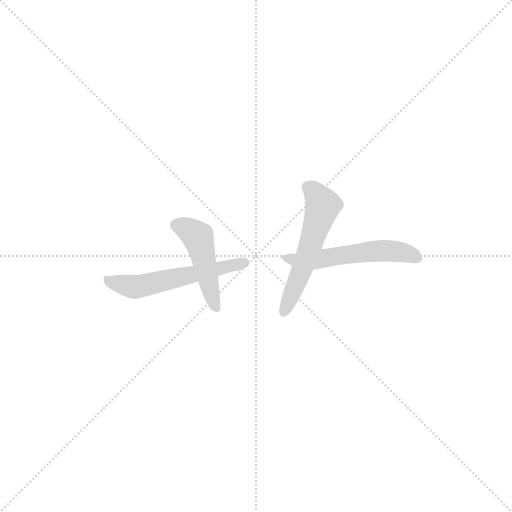
t = 0.00 s
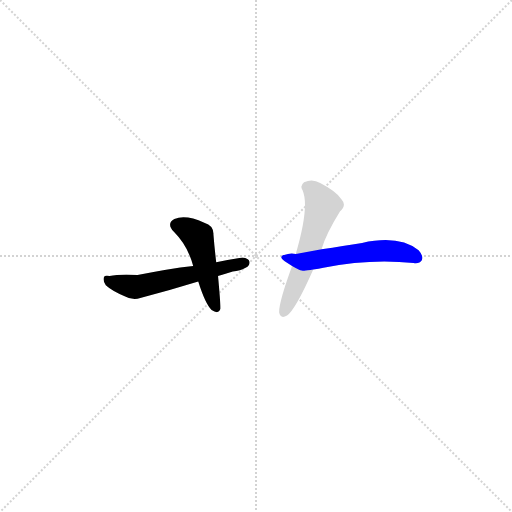
t = 2.03 s
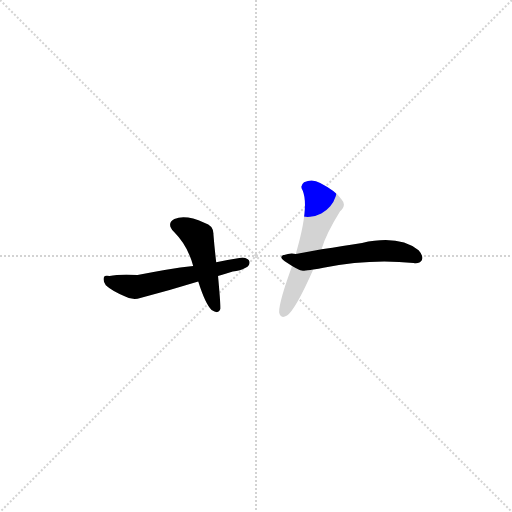
t = 2.14 s
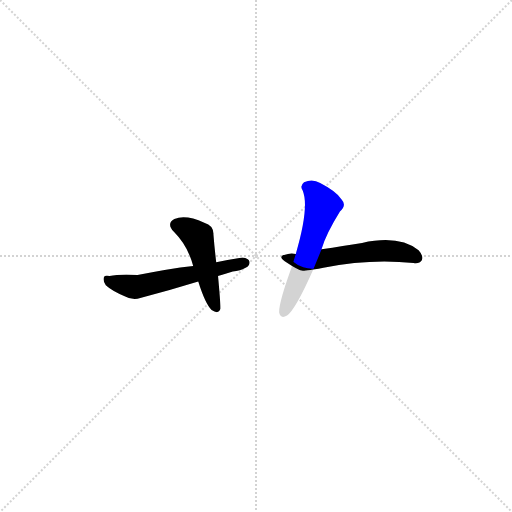
t = 2.25 s
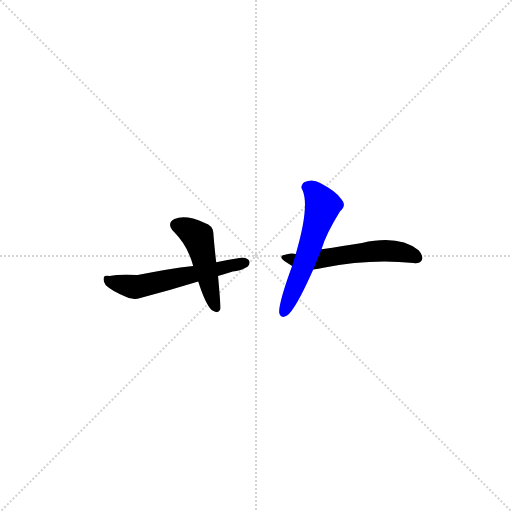
t = 2.35 s
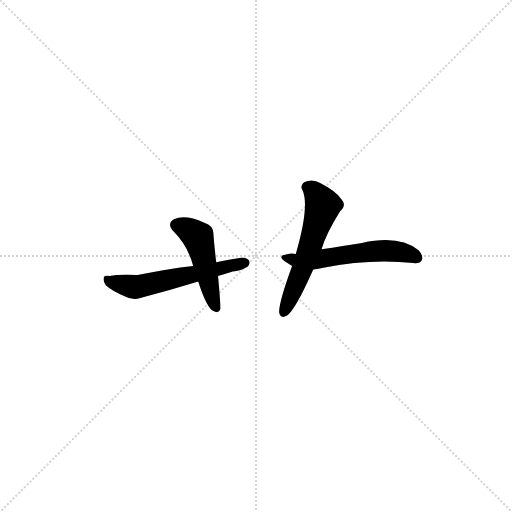
t = 2.74 s

The animated SVG that drew these frames (rendered in a browser with its animation timeline set to each time). Animation: 4 CSS @keyframes rules; one cycle of 2.74 s.

<svg version="1.1" viewBox="0 0 1024 1024" xmlns="http://www.w3.org/2000/svg">
  <g stroke="lightgray" stroke-dasharray="1,1" stroke-width="1" transform="scale(4, 4)">
    <line x1="0" y1="0" x2="256" y2="256"></line>
    <line x1="256" y1="0" x2="0" y2="256"></line>
    <line x1="128" y1="0" x2="128" y2="256"></line>
    <line x1="0" y1="128" x2="256" y2="128"></line>
  </g>
  <g transform="scale(0.92, -0.92) translate(60, -900)">
    <style type="text/css">
      
        @keyframes keyframes0 {
          from {
            stroke: blue;
            stroke-dashoffset: 564;
            stroke-width: 128;
          }
          65% {
            animation-timing-function: step-end;
            stroke: blue;
            stroke-dashoffset: 0;
            stroke-width: 128;
          }
          to {
            stroke: black;
            stroke-width: 1024;
          }
        }
        #make-me-a-hanzi-animation-0 {
          animation: keyframes0 0.708984375s both;
          animation-delay: 0s;
          animation-timing-function: linear;
        }
      
        @keyframes keyframes1 {
          from {
            stroke: blue;
            stroke-dashoffset: 467;
            stroke-width: 128;
          }
          60% {
            animation-timing-function: step-end;
            stroke: blue;
            stroke-dashoffset: 0;
            stroke-width: 128;
          }
          to {
            stroke: black;
            stroke-width: 1024;
          }
        }
        #make-me-a-hanzi-animation-1 {
          animation: keyframes1 0.6300455729166666s both;
          animation-delay: 0.708984375s;
          animation-timing-function: linear;
        }
      
        @keyframes keyframes2 {
          from {
            stroke: blue;
            stroke-dashoffset: 547;
            stroke-width: 128;
          }
          64% {
            animation-timing-function: step-end;
            stroke: blue;
            stroke-dashoffset: 0;
            stroke-width: 128;
          }
          to {
            stroke: black;
            stroke-width: 1024;
          }
        }
        #make-me-a-hanzi-animation-2 {
          animation: keyframes2 0.6951497395833334s both;
          animation-delay: 1.3390299479166665s;
          animation-timing-function: linear;
        }
      
        @keyframes keyframes3 {
          from {
            stroke: blue;
            stroke-dashoffset: 559;
            stroke-width: 128;
          }
          65% {
            animation-timing-function: step-end;
            stroke: blue;
            stroke-dashoffset: 0;
            stroke-width: 128;
          }
          to {
            stroke: black;
            stroke-width: 1024;
          }
        }
        #make-me-a-hanzi-animation-3 {
          animation: keyframes3 0.7049153645833334s both;
          animation-delay: 2.0341796875s;
          animation-timing-function: linear;
        }
      
    </style>
    
      <path d="M 414 300 Q 427 304 446 310 Q 461 310 478 320 Q 484 326 482 332 Q 481 338 467 340 Q 442 336 410 330 L 360 322 Q 305 316 239 302 Q 199 304 178 300 Q 168 302 166 298 Q 163 290 170 280 Q 183 268 211 256 Q 229 246 245 252 Q 306 268 371 288 L 414 300 Z" fill="lightgray"></path>
    
      <path d="M 410 330 Q 406 364 404 390 Q 405 410 384 416 Q 344 434 319 424 Q 301 414 318 396 Q 348 366 360 322 L 371 288 Q 386 240 400 226 Q 415 216 419 228 Q 420 234 414 300 L 410 330 Z" fill="lightgray"></path>
    
      <path d="M 621 314 Q 633 316 643 318 Q 745 338 839 328 Q 852 326 857 334 Q 861 344 850 356 Q 808 390 727 372 Q 687 366 639 358 L 583 348 Q 574 350 566 348 Q 541 344 559 332 Q 568 326 575 322 C 596 310 596 310 621 314 Z" fill="lightgray"></path>
    
      <path d="M 639 358 Q 648 390 679 440 Q 694 454 683 466 Q 671 484 636 502 Q 620 512 601 504 Q 591 496 598 486 Q 613 450 583 348 L 575 322 Q 545 240 547 220 Q 550 206 564 214 Q 582 226 621 314 L 639 358 Z" fill="lightgray"></path>
    
    
      <clipPath id="make-me-a-hanzi-clip-0">
        <path d="M 414 300 Q 427 304 446 310 Q 461 310 478 320 Q 484 326 482 332 Q 481 338 467 340 Q 442 336 410 330 L 360 322 Q 305 316 239 302 Q 199 304 178 300 Q 168 302 166 298 Q 163 290 170 280 Q 183 268 211 256 Q 229 246 245 252 Q 306 268 371 288 L 414 300 Z"></path>
      </clipPath>
      <path clip-path="url(#make-me-a-hanzi-clip-0)" d="M 173 293 L 196 283 L 246 277 L 473 328" fill="none" id="make-me-a-hanzi-animation-0" stroke-dasharray="436 872" stroke-linecap="round"></path>
    
      <clipPath id="make-me-a-hanzi-clip-1">
        <path d="M 410 330 Q 406 364 404 390 Q 405 410 384 416 Q 344 434 319 424 Q 301 414 318 396 Q 348 366 360 322 L 371 288 Q 386 240 400 226 Q 415 216 419 228 Q 420 234 414 300 L 410 330 Z"></path>
      </clipPath>
      <path clip-path="url(#make-me-a-hanzi-clip-1)" d="M 325 410 L 345 403 L 372 381 L 410 231" fill="none" id="make-me-a-hanzi-animation-1" stroke-dasharray="339 678" stroke-linecap="round"></path>
    
      <clipPath id="make-me-a-hanzi-clip-2">
        <path d="M 621 314 Q 633 316 643 318 Q 745 338 839 328 Q 852 326 857 334 Q 861 344 850 356 Q 808 390 727 372 Q 687 366 639 358 L 583 348 Q 574 350 566 348 Q 541 344 559 332 Q 568 326 575 322 C 596 310 596 310 621 314 Z"></path>
      </clipPath>
      <path clip-path="url(#make-me-a-hanzi-clip-2)" d="M 561 341 L 585 333 L 617 334 L 773 355 L 824 350 L 847 339" fill="none" id="make-me-a-hanzi-animation-2" stroke-dasharray="419 838" stroke-linecap="round"></path>
    
      <clipPath id="make-me-a-hanzi-clip-3">
        <path d="M 639 358 Q 648 390 679 440 Q 694 454 683 466 Q 671 484 636 502 Q 620 512 601 504 Q 591 496 598 486 Q 613 450 583 348 L 575 322 Q 545 240 547 220 Q 550 206 564 214 Q 582 226 621 314 L 639 358 Z"></path>
      </clipPath>
      <path clip-path="url(#make-me-a-hanzi-clip-3)" d="M 607 494 L 631 474 L 642 451 L 597 312 L 557 220" fill="none" id="make-me-a-hanzi-animation-3" stroke-dasharray="431 862" stroke-linecap="round"></path>
    
  </g>
</svg>
